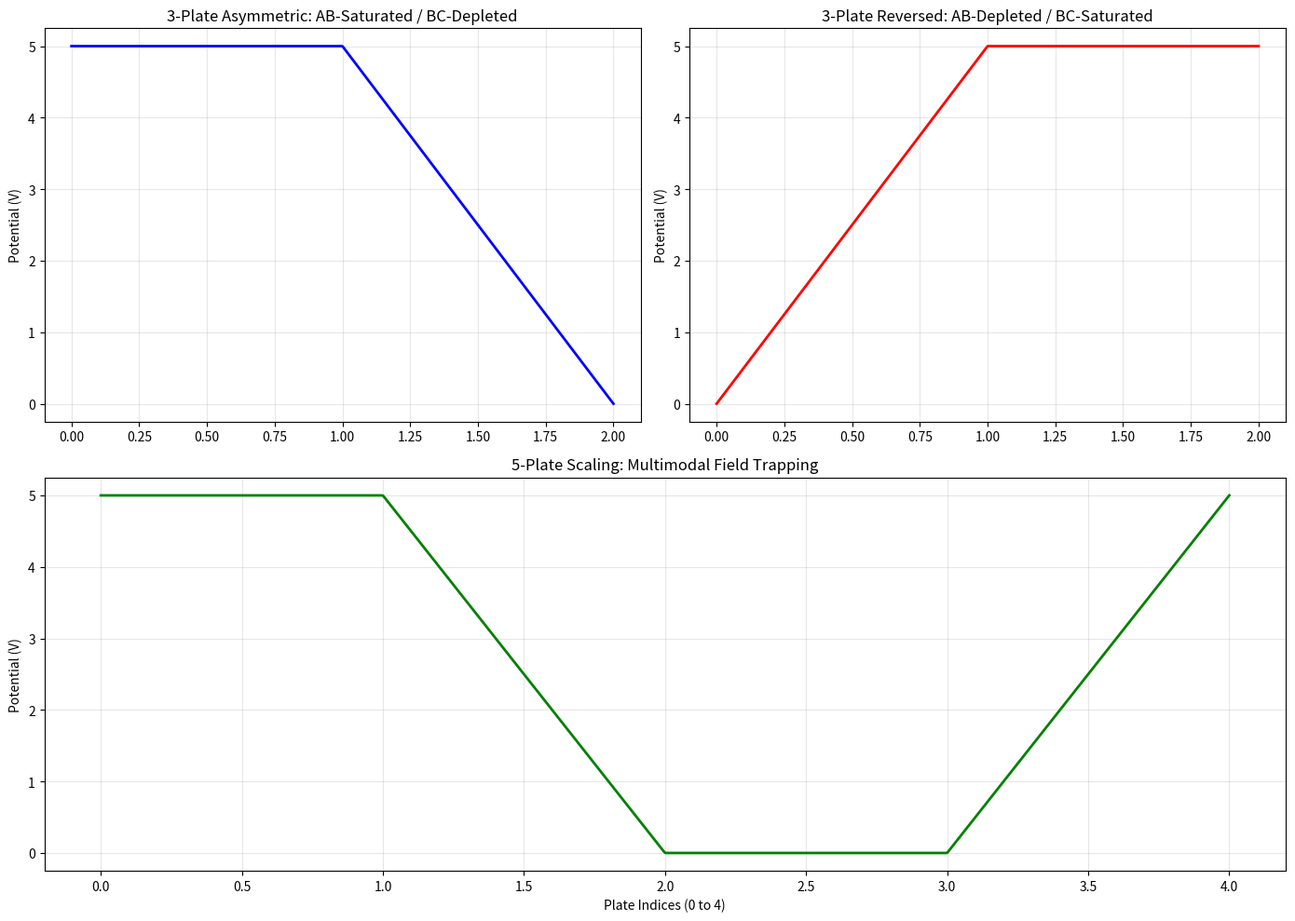

Recreate this plot in Python.
import numpy as np
import matplotlib.pyplot as plt

def solve_asymmetric_plates(plate_voltages, gap_resistances):
    """
    Generalized Solver for N-Plate Asymmetric System.
    plate_voltages: List of V for each plate [V0, V1, ... VN-1]
    gap_resistances: List of R for each gap [R01, R12, ... RN-2,N-1]
    """
    n = len(plate_voltages)
    x_coords = np.linspace(0, n-1, 1000)
    potentials = np.zeros_like(x_coords)
    
    # Calculate Potential Gradient across each gap
    for i in range(n - 1):
        v_start = plate_voltages[i]
        v_end = plate_voltages[i+1]
        r_gap = gap_resistances[i]
        
        # Heuristic: Lower resistance makes the potential more uniform (saturated)
        # Higher resistance allows for a steeper gradient (depleted)
        # Gradient is dV/dx. 
        mask = (x_coords >= i) & (x_coords <= i+1)
        sub_x = x_coords[mask] - i
        
        # Non-linear potential distribution based on R (Heuristic)
        # As R -> 0, potential remains at V_start.
        # As R -> infinity, potential drops linearly.
        alpha = 1.0 / (1.0 + 1.0/r_gap) # Saturation factor
        potentials[mask] = v_start + (v_end - v_start) * (sub_x**alpha)
        
    return x_coords, potentials

def run_scenarios():
    print("="*60)
    print("ASYMMETRIC FIELD DYNAMICS SIMULATION")
    print("="*60)
    
    # Scene 1: 3-Plates A,B,C. AB-Saturated (10 Ohm), BC-Depleted (10k Ohm)
    # Voltages: A=5V, B=5V, C=0V
    v1 = [5.0, 5.0, 0.0]
    r1 = [10, 10000]
    x1, p1 = solve_asymmetric_plates(v1, r1)
    
    # Scene 2: Same, but Reversed Bias
    # Voltages: A=0V, B=5V, C=5V
    v2 = [0.0, 5.0, 5.0]
    r2 = [10000, 10]
    x2, p2 = solve_asymmetric_plates(v2, r2)
    
    # Scene 3: 5-Plate Scale (Balanced vs Asymmetric)
    v3 = [5, 5, 0, 0, 5]
    r3 = [10, 10000, 10, 10000]
    x3, p3 = solve_asymmetric_plates(v3, r3)

    # Plotting
    plt.figure(figsize=(14, 10))
    
    plt.subplot(2, 2, 1)
    plt.plot(x1, p1, color='blue', lw=2)
    plt.title("3-Plate Asymmetric: AB-Saturated / BC-Depleted")
    plt.ylabel("Potential (V)")
    plt.grid(True, alpha=0.3)
    
    plt.subplot(2, 2, 2)
    plt.plot(x2, p2, color='red', lw=2)
    plt.title("3-Plate Reversed: AB-Depleted / BC-Saturated")
    plt.ylabel("Potential (V)")
    plt.grid(True, alpha=0.3)
    
    plt.subplot(2, 1, 2)
    plt.plot(x3, p3, color='green', lw=2)
    plt.title("5-Plate Scaling: Multimodal Field Trapping")
    plt.xlabel("Plate Indices (0 to 4)")
    plt.ylabel("Potential (V)")
    plt.grid(True, alpha=0.3)
    
    plt.tight_layout()
    plt.savefig('asymmetric_field_dynamics.png')
    print("[+] Asymmetric field dynamics graph generated: asymmetric_field_dynamics.png")

if __name__ == "__main__":
    run_scenarios()
